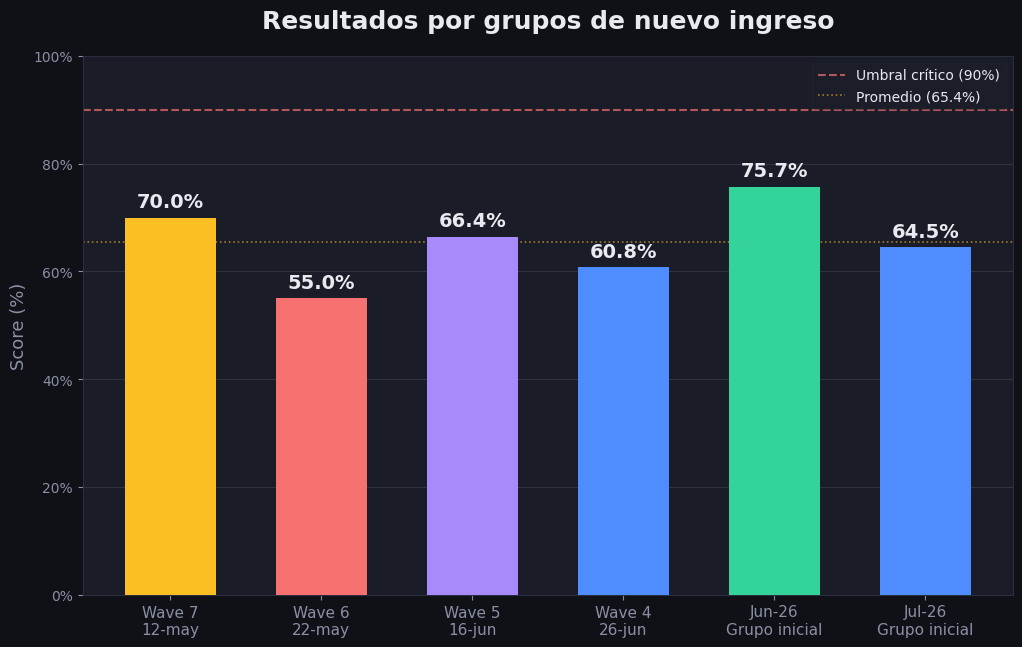

This figure's Python source:
#!/usr/bin/env python3
# -*- coding: utf-8 -*-
"""
Genera grafico final: Resultados por grupos de nuevo ingreso
"""

import matplotlib
matplotlib.use('Agg')
import matplotlib.pyplot as plt
import matplotlib.ticker as mticker
import numpy as np
import os

OUT_DIR = r"C:\xampp\htdocs\Chamba Panama\Ingris\final_report"
os.makedirs(OUT_DIR, exist_ok=True)

plt.rcParams.update({
    'font.family': 'sans-serif',
    'font.sans-serif': ['Segoe UI', 'DejaVu Sans'],
    'axes.edgecolor': '#2a2d3e',
    'axes.labelcolor': '#8b8fa3',
    'axes.titlecolor': '#e8eaf0',
    'xtick.color': '#8b8fa3',
    'ytick.color': '#8b8fa3',
    'text.color': '#e8eaf0',
    'figure.facecolor': '#0f1117',
    'axes.facecolor': '#1a1d27',
    'legend.facecolor': '#1e2130',
    'legend.edgecolor': '#2a2d3e',
    'legend.labelcolor': '#e8eaf0',
})

def save(fig, name):
    path = os.path.join(OUT_DIR, name)
    fig.savefig(path, dpi=200, bbox_inches='tight', facecolor='#0f1117')
    print(f"Saved: {path}")
    plt.close(fig)

# Data: (label, sublabel, value, date_sort)
data = [
    ('Wave 7',   '12-may', 70.0),
    ('Wave 6',   '22-may', 55.0),
    ('Wave 5',   '16-jun', 66.4),
    ('Wave 4',   '26-jun', 60.8),
    ('Jun-26',   'Grupo inicial', 75.7),
    ('Jul-26',   'Grupo inicial', 64.5),
]

labels = [d[0] for d in data]
sublabels = [d[1] for d in data]
values = [d[2] for d in data]

colors = ['#fbbf24', '#f87171', '#a78bfa', '#4f8cff', '#34d399', '#4f8cff']

fig, ax = plt.subplots(figsize=(12, 7))

bars = ax.bar(range(len(data)), values, color=colors, width=0.6,
              edgecolor='none', zorder=3)

for i, (bar, val) in enumerate(zip(bars, values)):
    ax.text(bar.get_x() + bar.get_width()/2, bar.get_height() + 1.2,
            f'{val:.1f}%', ha='center', va='bottom', fontweight='bold',
            fontsize=14, color='#e8eaf0')

# X-axis labels
ax.set_xticks(range(len(data)))
ax.set_xticklabels([f'{l}\n{s}' for l, s in zip(labels, sublabels)],
                   fontsize=11, ha='center')

# Umbral critical line
ax.axhline(y=90, color='#f87171', linestyle='--', linewidth=1.5, alpha=0.7,
           label='Umbral crítico (90%)')

ax.set_ylim(0, 100)
ax.set_title('Resultados por grupos de nuevo ingreso', fontsize=18,
             fontweight='bold', pad=20)
ax.set_ylabel('Score (%)', fontsize=13)
ax.yaxis.set_major_formatter(mticker.FormatStrFormatter('%.0f%%'))
ax.legend(framealpha=0.3, fontsize=10, loc='upper right')
ax.grid(axis='y', alpha=0.15, zorder=0)

# Add average line
avg = np.mean(values)
ax.axhline(y=avg, color='#fbbf24', linestyle=':', linewidth=1.2, alpha=0.6,
           label=f'Promedio ({avg:.1f}%)')

ax.legend(framealpha=0.3, fontsize=10, loc='upper right')

save(fig, 'resultados_nuevo_ingreso.png')

print("Done!")
